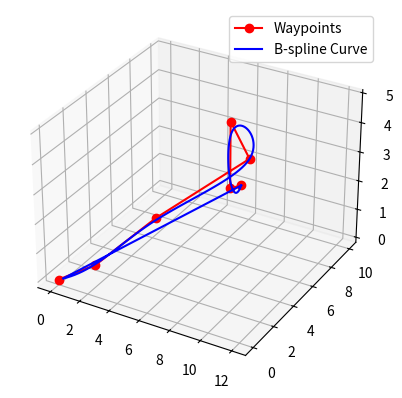

This chart was generated by the following Python code:
import numpy as np
import matplotlib.pyplot as plt

# Example waypoints
waypoints = np.array([
    [0, 0, 0],
    [1, 2, 0],
    [3, 5, 1],
    [6, 10, 2],
    [8, 5, 5],
    [10, 2, 4],
    [12, 0, 5]
])


def calculate_b_spline_control_points(waypoints):
    n = len(waypoints) - 1  # Number of waypoints minus 1
    P = waypoints

    # Initialize the B-spline control points
    B = np.zeros_like(P)
    B[0] = P[0]
    B[-1] = P[-1]

    # Matrix setup for solving the B-spline control points
    A = np.zeros((n+1, n+1))
    A[0, 0] = 1
    A[n, n] = 1

    for i in range(1, n):
        A[i, i-1] = 1 / 6
        A[i, i] = 2 / 3
        A[i, i+1] = 1 / 6

    # Solving the system
    B = np.linalg.solve(A, P)
    return B

B = calculate_b_spline_control_points(waypoints)

# Generate the B-spline curve
def bspline_curve(control_points, num_points=100):
    def de_boor(k, x, t, c, p):
        """
        de Boor's algorithm to compute B-spline curves
        k: index of knot interval that contains x
        x: point
        t: knot vector
        c: control points
        p: degree of B-spline
        :return: curve point at x
        """
        d = [c[j + k - p] for j in range(0, p + 1)]
        for r in range(1, p + 1):
            for j in range(p, r - 1, -1):
                alpha = (x - t[j + k - p]) / (t[j + 1 + k - r] - t[j + k - p])
                d[j] = (1.0 - alpha) * d[j - 1] + alpha * d[j]
        return d[p]

    n = len(control_points) - 1
    p = 3  # degree of B-spline
    t = np.array([0, 0, 0, 0] + list(range(1, n - p + 2)) + [n - p + 1, n - p + 1, n - p + 1, n - p + 1], dtype=float)
    t /= t[-1]  # normalize knot vector

    curve = np.zeros((num_points, control_points.shape[1]))
    for i in range(num_points):
        x = i / (num_points - 1)
        k = np.searchsorted(t, x) - 1
        point = de_boor(k, x, t, control_points, p)
        curve[i] = point

    return curve

curve = bspline_curve(B)

# Plot the waypoints and B-spline curve
def plot_trajectory(waypoints, curve):
    fig = plt.figure()
    ax = fig.add_subplot(111, projection='3d')

    # Plot waypoints
    ax.plot(waypoints[:, 0], waypoints[:, 1], waypoints[:, 2], 'ro-', label='Waypoints')

    # Plot B-spline curve
    ax.plot(curve[:, 0], curve[:, 1], curve[:, 2], 'b-', label='B-spline Curve')

    ax.legend()
    plt.show()

plot_trajectory(waypoints, curve)
